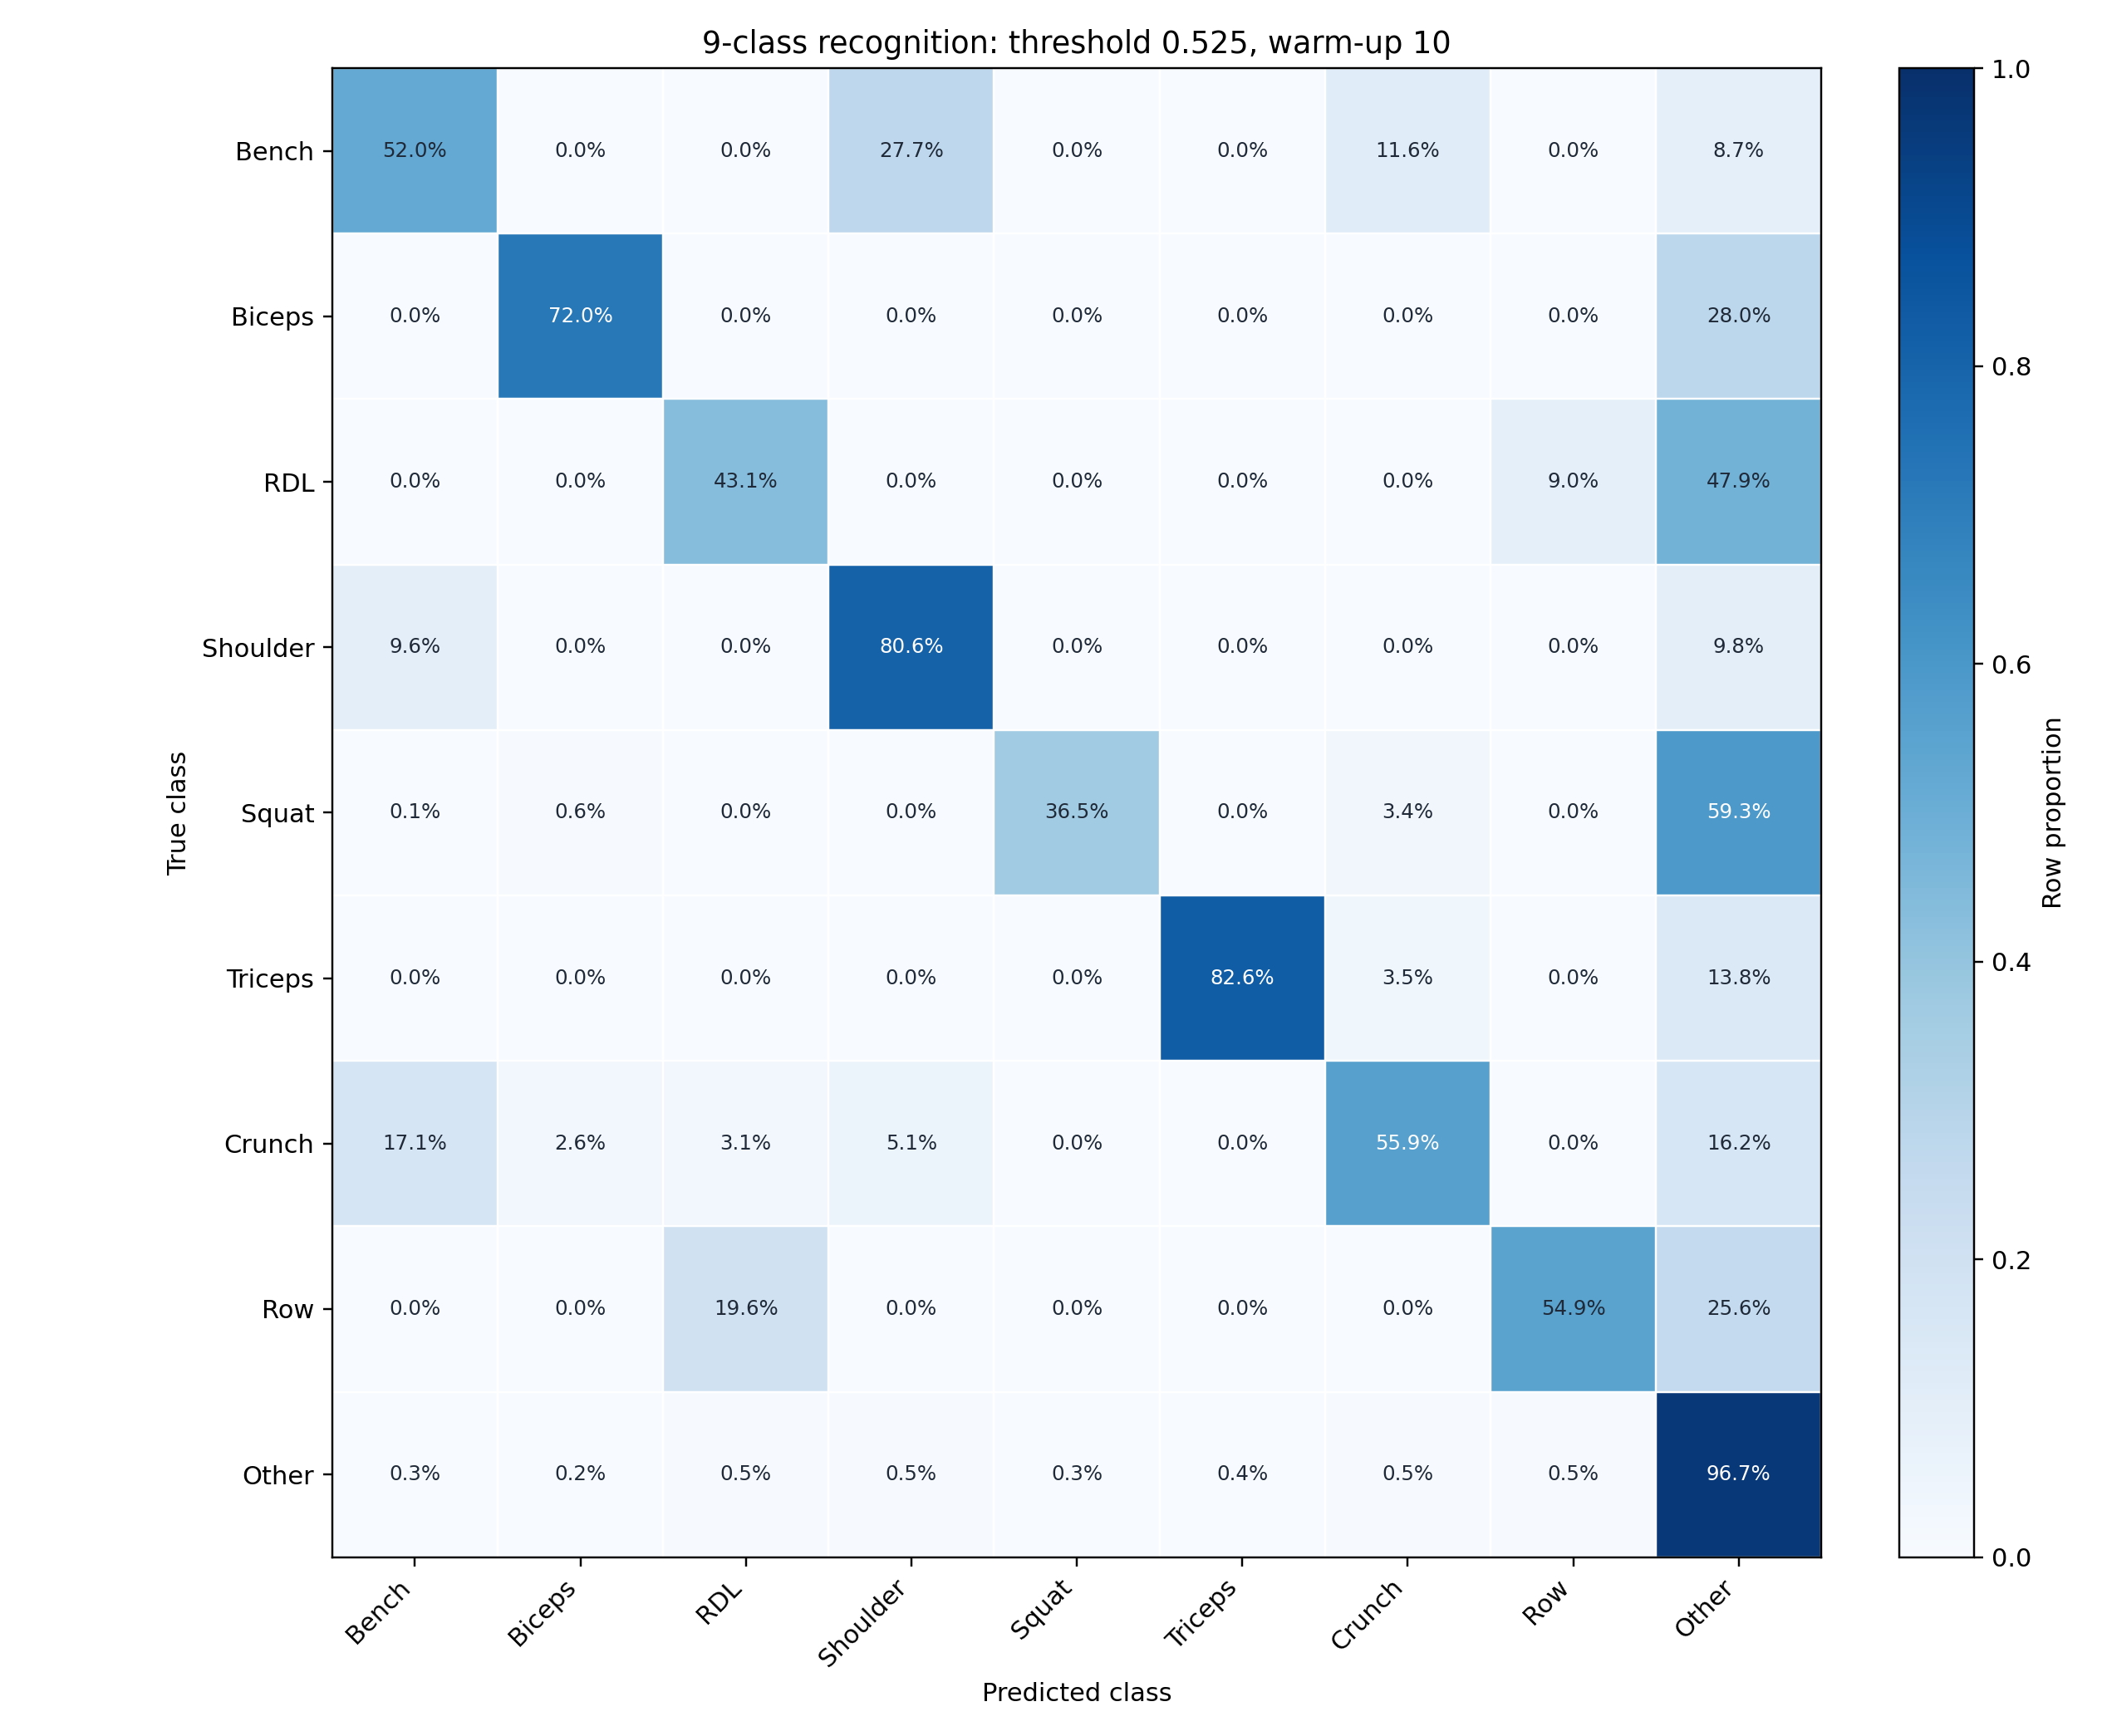

Source data for this figure (header and first rows):
, db_bench_press, db_biceps_curl, db_rdl, db_shoulder_press, db_squat, db_triceps_curl, db_weighted_crunch, one_arm_db_row, Other
db_bench_press, 0.5201, 0.000000, 0.000000, 0.2771, 0.000000, 0.000000, 0.1161, 0.000000, 0.08669
db_biceps_curl, 0.000000, 0.7196, 0.000000, 0.000000, 0.000000, 0.000000, 0.000000, 0.000000, 0.2804
db_rdl, 0.000000, 0.000000, 0.4306, 0.000000, 0.000000, 0.000000, 0.000000, 0.09043, 0.479
db_shoulder_press, 0.09639, 0.000000, 0.000000, 0.8056, 0.000000, 0.000000, 0.000000, 0.000000, 0.09805
db_squat, 0.001261, 0.005885, 0.000000, 0.000000, 0.3653, 0.000000, 0.03447, 0.000000, 0.5931
db_triceps_curl, 0.000000, 0.000000, 0.000000, 0.000000, 0.000000, 0.8264, 0.03528, 0.000000, 0.1383
db_weighted_crunch, 0.1706, 0.02627, 0.03072, 0.05133, 0.000000, 0.000000, 0.5586, 0.000000, 0.1625
one_arm_db_row, 0.000000, 0.000000, 0.1956, 0.000000, 0.000000, 0.000000, 0.000000, 0.5486, 0.2558
Other, 0.003045, 0.002103, 0.005262, 0.004881, 0.003444, 0.003777, 0.004881, 0.005290, 0.9673
